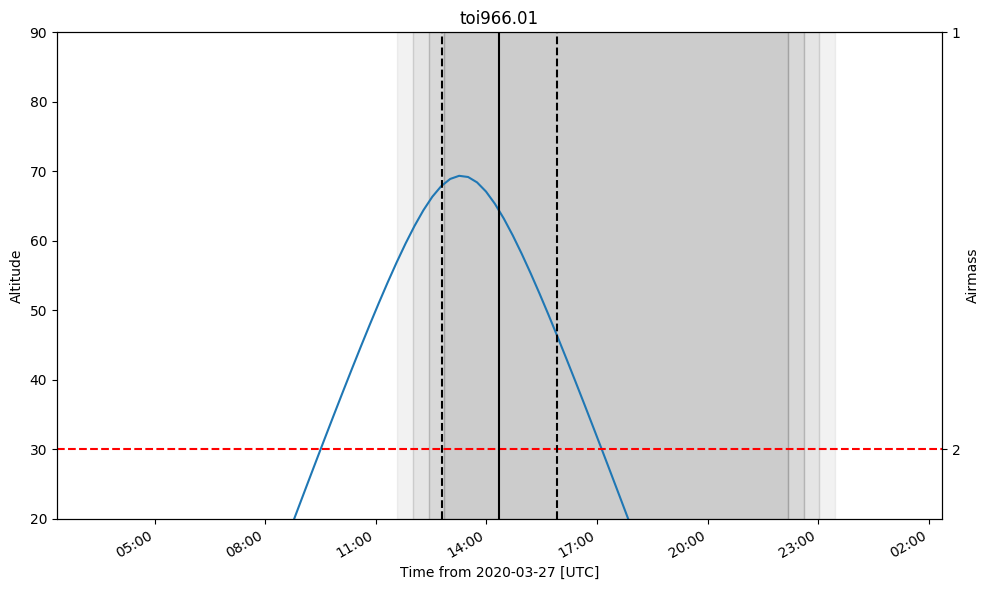

Source data for this figure (header and first rows):
ingress, midtransit, egress
2020-03-27 12:48:37.816, 2020-03-27 14:22:13.816, 2020-03-27 15:55:49.816
